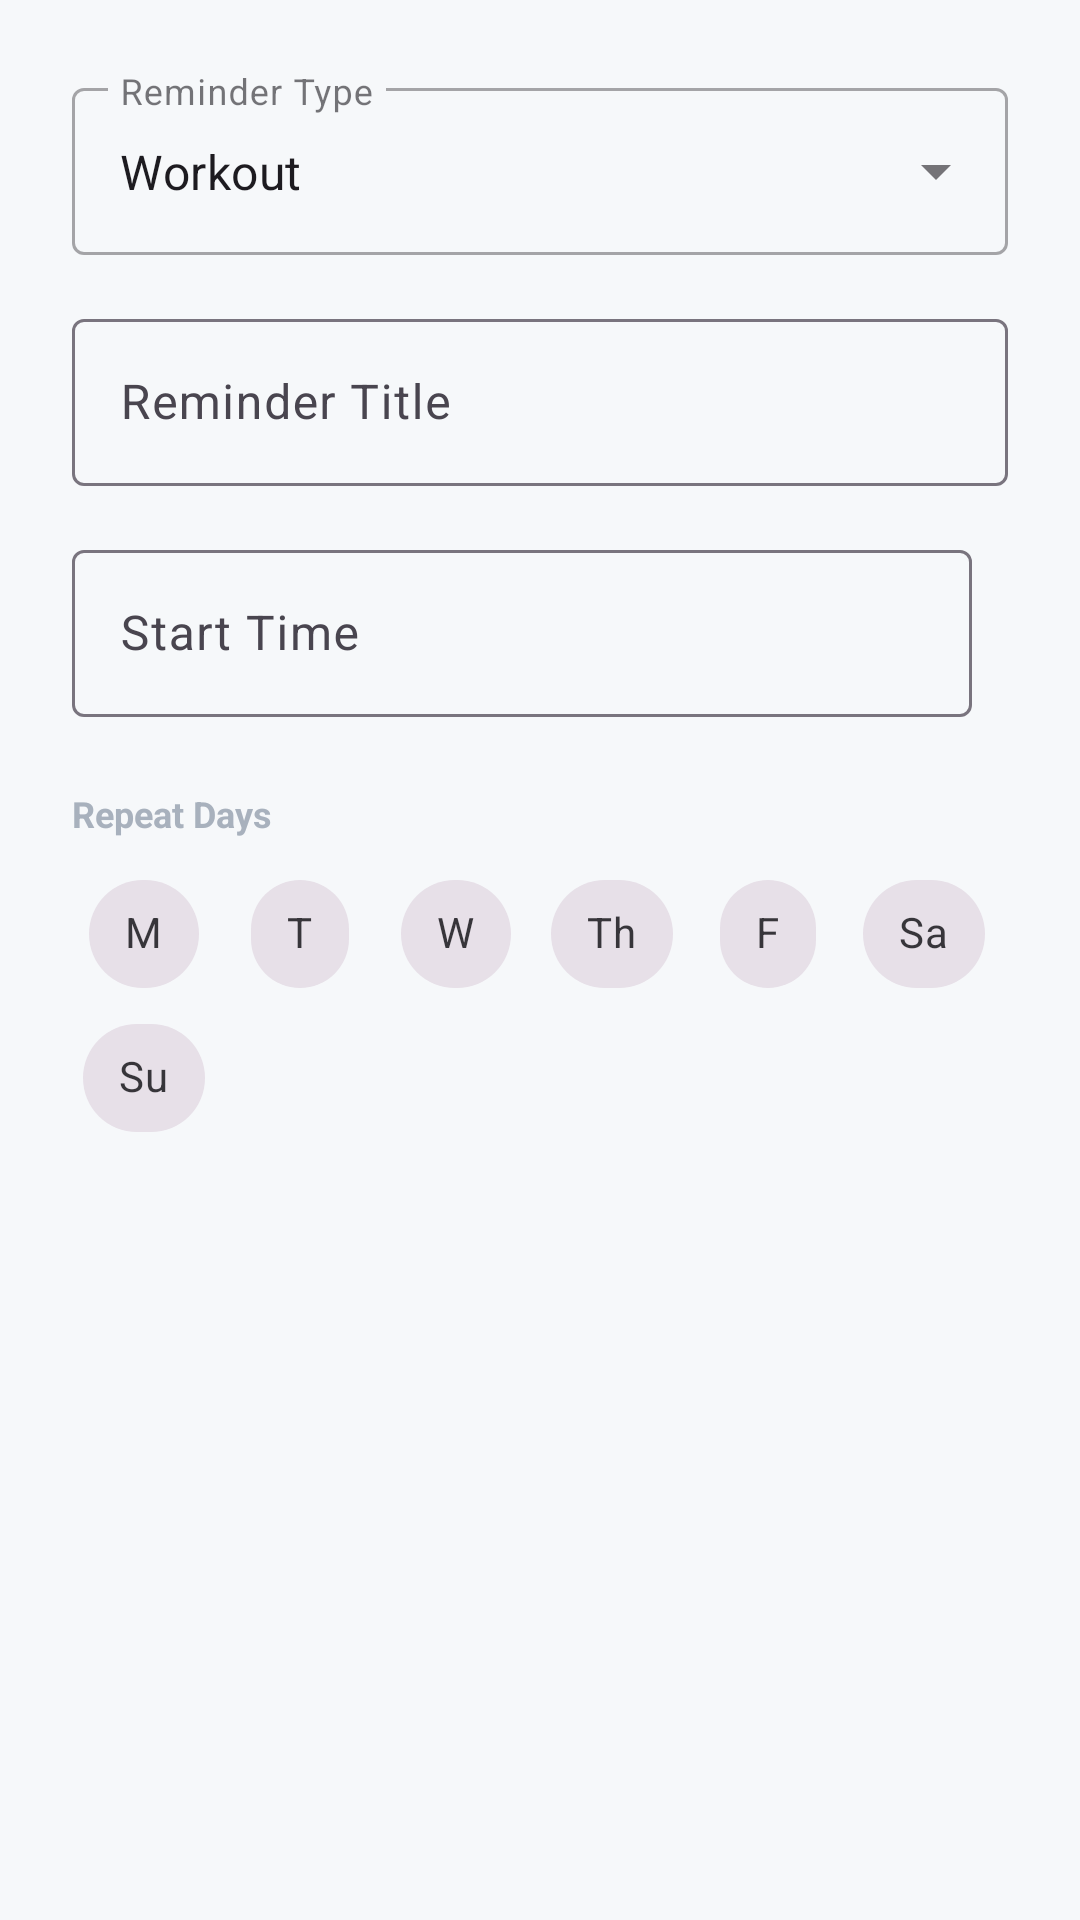

Reconstruct the res/layout file that produces this screen, plus the resources it refers to.
<!-- AndroidManifest.xml: application theme Theme.QwertyFitness -->
<!-- res/layout/dialog_add_reminder.xml -->
<?xml version="1.0" encoding="utf-8"?>
<androidx.core.widget.NestedScrollView xmlns:android="http://schemas.android.com/apk/res/android"
    xmlns:app="http://schemas.android.com/apk/res-auto"
    android:layout_width="match_parent"
    android:layout_height="wrap_content">

    <LinearLayout
        android:layout_width="match_parent"
        android:layout_height="wrap_content"
        android:orientation="vertical"
        android:padding="24dp">

        <com.google.android.material.textfield.TextInputLayout
            style="@style/Widget.MaterialComponents.TextInputLayout.OutlinedBox.ExposedDropdownMenu"
            android:layout_width="match_parent"
            android:layout_height="wrap_content"
            android:hint="Reminder Type">
            <AutoCompleteTextView
                android:id="@+id/dropdown_type"
                android:layout_width="match_parent"
                android:layout_height="wrap_content"
                android:inputType="none"
                android:text="Workout" />
        </com.google.android.material.textfield.TextInputLayout>

        <com.google.android.material.textfield.TextInputLayout
            android:layout_width="match_parent"
            android:layout_height="wrap_content"
            android:layout_marginTop="16dp"
            android:hint="Reminder Title">
            <com.google.android.material.textfield.TextInputEditText
                android:id="@+id/edit_reminder_title"
                android:layout_width="match_parent"
                android:layout_height="wrap_content"
                android:inputType="textCapWords" />
        </com.google.android.material.textfield.TextInputLayout>

        <LinearLayout
            android:layout_width="match_parent"
            android:layout_height="wrap_content"
            android:layout_marginTop="16dp"
            android:orientation="horizontal">

            <com.google.android.material.textfield.TextInputLayout
                android:layout_width="0dp"
                android:layout_height="wrap_content"
                android:layout_weight="1"
                android:hint="Start Time">
                <com.google.android.material.textfield.TextInputEditText
                    android:id="@+id/edit_reminder_time"
                    android:layout_width="match_parent"
                    android:layout_height="wrap_content"
                    android:focusable="false"
                    android:clickable="true" />
            </com.google.android.material.textfield.TextInputLayout>

            <View android:layout_width="12dp" android:layout_height="0dp" />

            <com.google.android.material.textfield.TextInputLayout
                android:id="@+id/layout_end_time"
                android:layout_width="0dp"
                android:layout_height="wrap_content"
                android:layout_weight="1"
                android:hint="End Time"
                android:visibility="gone">
                <com.google.android.material.textfield.TextInputEditText
                    android:id="@+id/edit_reminder_end_time"
                    android:layout_width="match_parent"
                    android:layout_height="wrap_content"
                    android:focusable="false"
                    android:clickable="true" />
            </com.google.android.material.textfield.TextInputLayout>
        </LinearLayout>

        <com.google.android.material.textfield.TextInputLayout
            android:id="@+id/layout_interval"
            android:layout_width="match_parent"
            android:layout_height="wrap_content"
            android:layout_marginTop="16dp"
            android:hint="Interval (Minutes)"
            android:visibility="gone">
            <com.google.android.material.textfield.TextInputEditText
                android:id="@+id/edit_reminder_interval"
                android:layout_width="match_parent"
                android:layout_height="wrap_content"
                android:inputType="number" />
        </com.google.android.material.textfield.TextInputLayout>

        <LinearLayout
            android:id="@+id/layout_meal_targets"
            android:layout_width="match_parent"
            android:layout_height="wrap_content"
            android:orientation="vertical"
            android:visibility="gone">

            <com.google.android.material.textfield.TextInputLayout
                android:layout_width="match_parent"
                android:layout_height="wrap_content"
                android:layout_marginTop="16dp"
                android:hint="Target Calories (kcal)">
                <com.google.android.material.textfield.TextInputEditText
                    android:id="@+id/edit_target_calories"
                    android:layout_width="match_parent"
                    android:layout_height="wrap_content"
                    android:inputType="number" />
            </com.google.android.material.textfield.TextInputLayout>

            <LinearLayout
                android:layout_width="match_parent"
                android:layout_height="wrap_content"
                android:layout_marginTop="8dp"
                android:orientation="horizontal">

                <com.google.android.material.textfield.TextInputLayout
                    android:layout_width="0dp"
                    android:layout_height="wrap_content"
                    android:layout_weight="1"
                    android:hint="Prot (g)">
                    <com.google.android.material.textfield.TextInputEditText
                        android:id="@+id/edit_target_protein"
                        android:layout_width="match_parent"
                        android:layout_height="wrap_content"
                        android:inputType="number" />
                </com.google.android.material.textfield.TextInputLayout>

                <View android:layout_width="8dp" android:layout_height="0dp" />

                <com.google.android.material.textfield.TextInputLayout
                    android:layout_width="0dp"
                    android:layout_height="wrap_content"
                    android:layout_weight="1"
                    android:hint="Carb (g)">
                    <com.google.android.material.textfield.TextInputEditText
                        android:id="@+id/edit_target_carbs"
                        android:layout_width="match_parent"
                        android:layout_height="wrap_content"
                        android:inputType="number" />
                </com.google.android.material.textfield.TextInputLayout>

                <View android:layout_width="8dp" android:layout_height="0dp" />

                <com.google.android.material.textfield.TextInputLayout
                    android:layout_width="0dp"
                    android:layout_height="wrap_content"
                    android:layout_weight="1"
                    android:hint="Fat (g)">
                    <com.google.android.material.textfield.TextInputEditText
                        android:id="@+id/edit_target_fat"
                        android:layout_width="match_parent"
                        android:layout_height="wrap_content"
                        android:inputType="number" />
                </com.google.android.material.textfield.TextInputLayout>
            </LinearLayout>
        </LinearLayout>

        <TextView
            android:id="@+id/text_days_label"
            android:layout_width="wrap_content"
            android:layout_height="wrap_content"
            android:layout_marginTop="24dp"
            android:text="Repeat Days"
            android:textColor="@color/text_secondary"
            android:textSize="12sp"
            android:textStyle="bold" />

        <com.google.android.material.chip.ChipGroup
            android:id="@+id/chip_group_days"
            android:layout_width="match_parent"
            android:layout_height="wrap_content"
            android:layout_marginTop="8dp"
            app:chipSpacingHorizontal="4dp"
            app:chipSpacingVertical="0dp">

            <com.google.android.material.chip.Chip android:id="@+id/chip_mon" style="@style/Widget.MaterialComponents.Chip.Choice" android:layout_width="wrap_content" android:layout_height="wrap_content" android:text="M" app:chipMinHeight="36dp" />
            <com.google.android.material.chip.Chip android:id="@+id/chip_tue" style="@style/Widget.MaterialComponents.Chip.Choice" android:layout_width="wrap_content" android:layout_height="wrap_content" android:text="T" app:chipMinHeight="36dp" />
            <com.google.android.material.chip.Chip android:id="@+id/chip_wed" style="@style/Widget.MaterialComponents.Chip.Choice" android:layout_width="wrap_content" android:layout_height="wrap_content" android:text="W" app:chipMinHeight="36dp" />
            <com.google.android.material.chip.Chip android:id="@+id/chip_thu" style="@style/Widget.MaterialComponents.Chip.Choice" android:layout_width="wrap_content" android:layout_height="wrap_content" android:text="Th" app:chipMinHeight="36dp" />
            <com.google.android.material.chip.Chip android:id="@+id/chip_fri" style="@style/Widget.MaterialComponents.Chip.Choice" android:layout_width="wrap_content" android:layout_height="wrap_content" android:text="F" app:chipMinHeight="36dp" />
            <com.google.android.material.chip.Chip android:id="@+id/chip_sat" style="@style/Widget.MaterialComponents.Chip.Choice" android:layout_width="wrap_content" android:layout_height="wrap_content" android:text="Sa" app:chipMinHeight="36dp" />
            <com.google.android.material.chip.Chip android:id="@+id/chip_sun" style="@style/Widget.MaterialComponents.Chip.Choice" android:layout_width="wrap_content" android:layout_height="wrap_content" android:text="Su" app:chipMinHeight="36dp" />
        </com.google.android.material.chip.ChipGroup>

    </LinearLayout>
</androidx.core.widget.NestedScrollView>
<!-- resources referenced by this layout -->
<resources>
  <color name="text_secondary">#A8B1BD</color>
  <style name="Theme.QwertyFitness" parent="Base.Theme.QwertyFitness" />
  <style name="Base.Theme.QwertyFitness" parent="Theme.Material3.DayNight.NoActionBar">
          <item name="colorPrimary">@color/accent_electric_lime_light</item>
          <item name="android:windowBackground">@color/background_light</item>
          <item name="android:statusBarColor">@color/background_light</item>
          <item name="android:windowLightStatusBar">true</item>
          <item name="android:navigationBarColor">@color/background_light</item>
      </style>
  <color name="accent_electric_lime_light">#6FAF18</color>
  <color name="background_light">#F6F8FA</color>
</resources>
